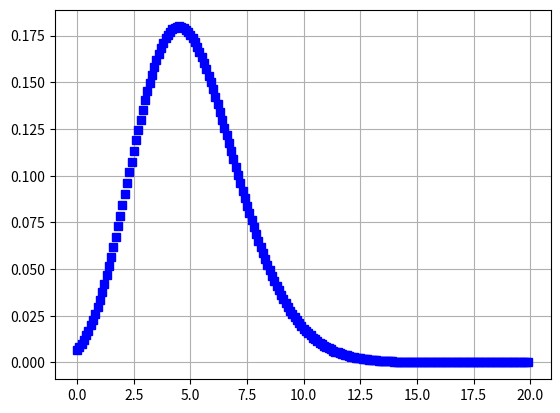

This chart was generated by the following Python code:
# https://stackoverflow.com/questions/51242748/plot-a-poisson-distribution-graph-in-python
import numpy as np
import matplotlib.pyplot as plt
from scipy.special import factorial

lam = 5
t = np.arange(0, 20, 0.1)
d = np.exp(-lam)*np.power(lam, t)/factorial(t)

plt.plot(t, d, 'bs')
plt.grid()
plt.show()
